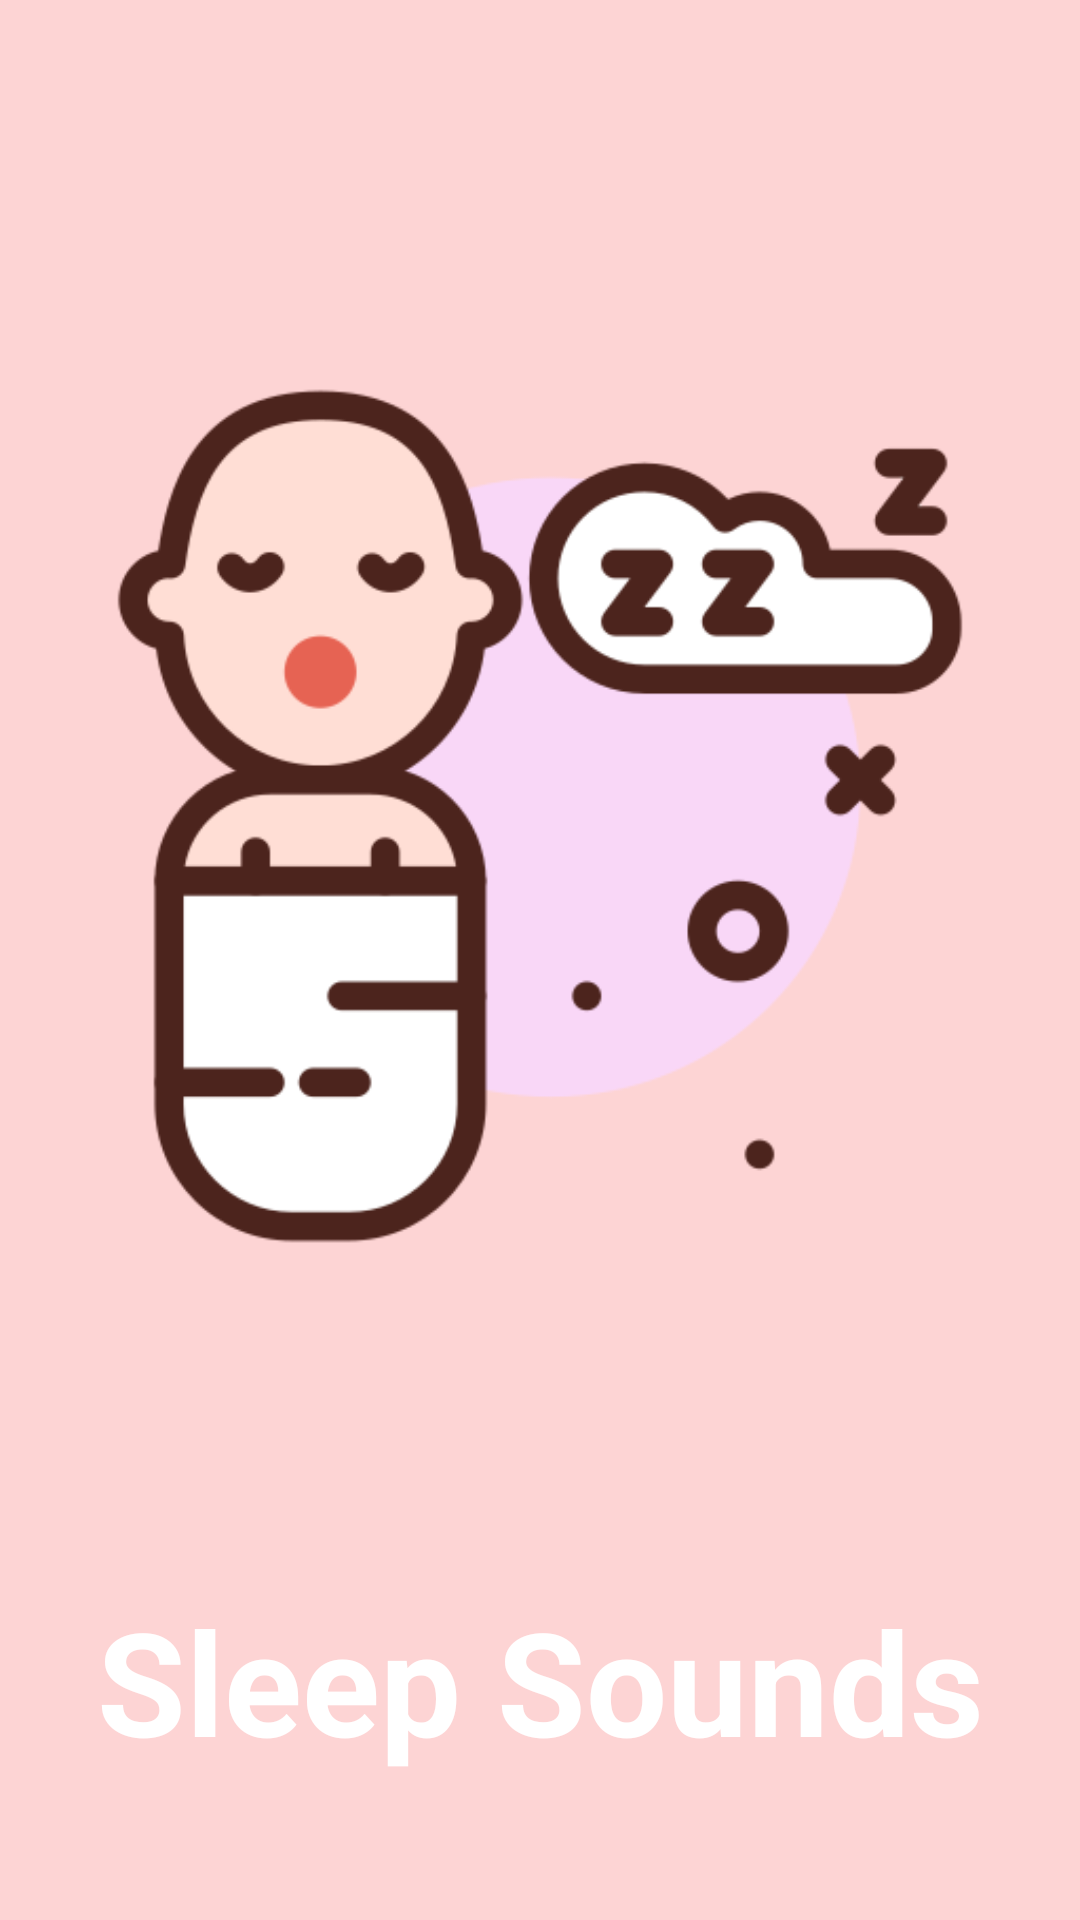

This screen was rendered from an Android layout file. Write that file and the resources it references.
<!-- AndroidManifest.xml: application theme Theme.AppCompat.DayNight.DarkActionBar -->
<!-- res/layout/activity_splash.xml -->
<?xml version="1.0" encoding="utf-8"?>
<androidx.constraintlayout.widget.ConstraintLayout xmlns:android="http://schemas.android.com/apk/res/android"
    xmlns:app="http://schemas.android.com/apk/res-auto"
    xmlns:tools="http://schemas.android.com/tools"
    android:layout_width="match_parent"
    android:layout_height="match_parent"
    android:background="#FDD4D4"
    tools:context=".SplashActivity">

    <ImageView
        android:id="@+id/imageView"
        android:layout_width="wrap_content"
        android:layout_height="wrap_content"
        android:layout_marginTop="16dp"
        android:contentDescription="@string/splashImg"
        app:layout_constraintEnd_toEndOf="parent"
        app:layout_constraintStart_toStartOf="parent"
        app:layout_constraintTop_toTopOf="parent"
        app:srcCompat="@drawable/sleeping" />

    <TextView
        android:id="@+id/txtSplashScreen"
        android:layout_width="wrap_content"
        android:layout_height="wrap_content"
        android:text="@string/txtSplash"
        android:textColor="#FFFFFF"
        android:textSize="48sp"
        android:textStyle="bold"
        app:layout_constraintEnd_toEndOf="parent"
        app:layout_constraintStart_toStartOf="parent"
        app:layout_constraintTop_toBottomOf="@+id/imageView" />
</androidx.constraintlayout.widget.ConstraintLayout>
<!-- resources referenced by this layout -->
<resources>
  <!-- drawable sleeping: png bitmap (drawable, 32050 bytes) -->
  <string name="splashImg">Splash image</string>
  <string name="txtSplash">Sleep Sounds</string>
</resources>
